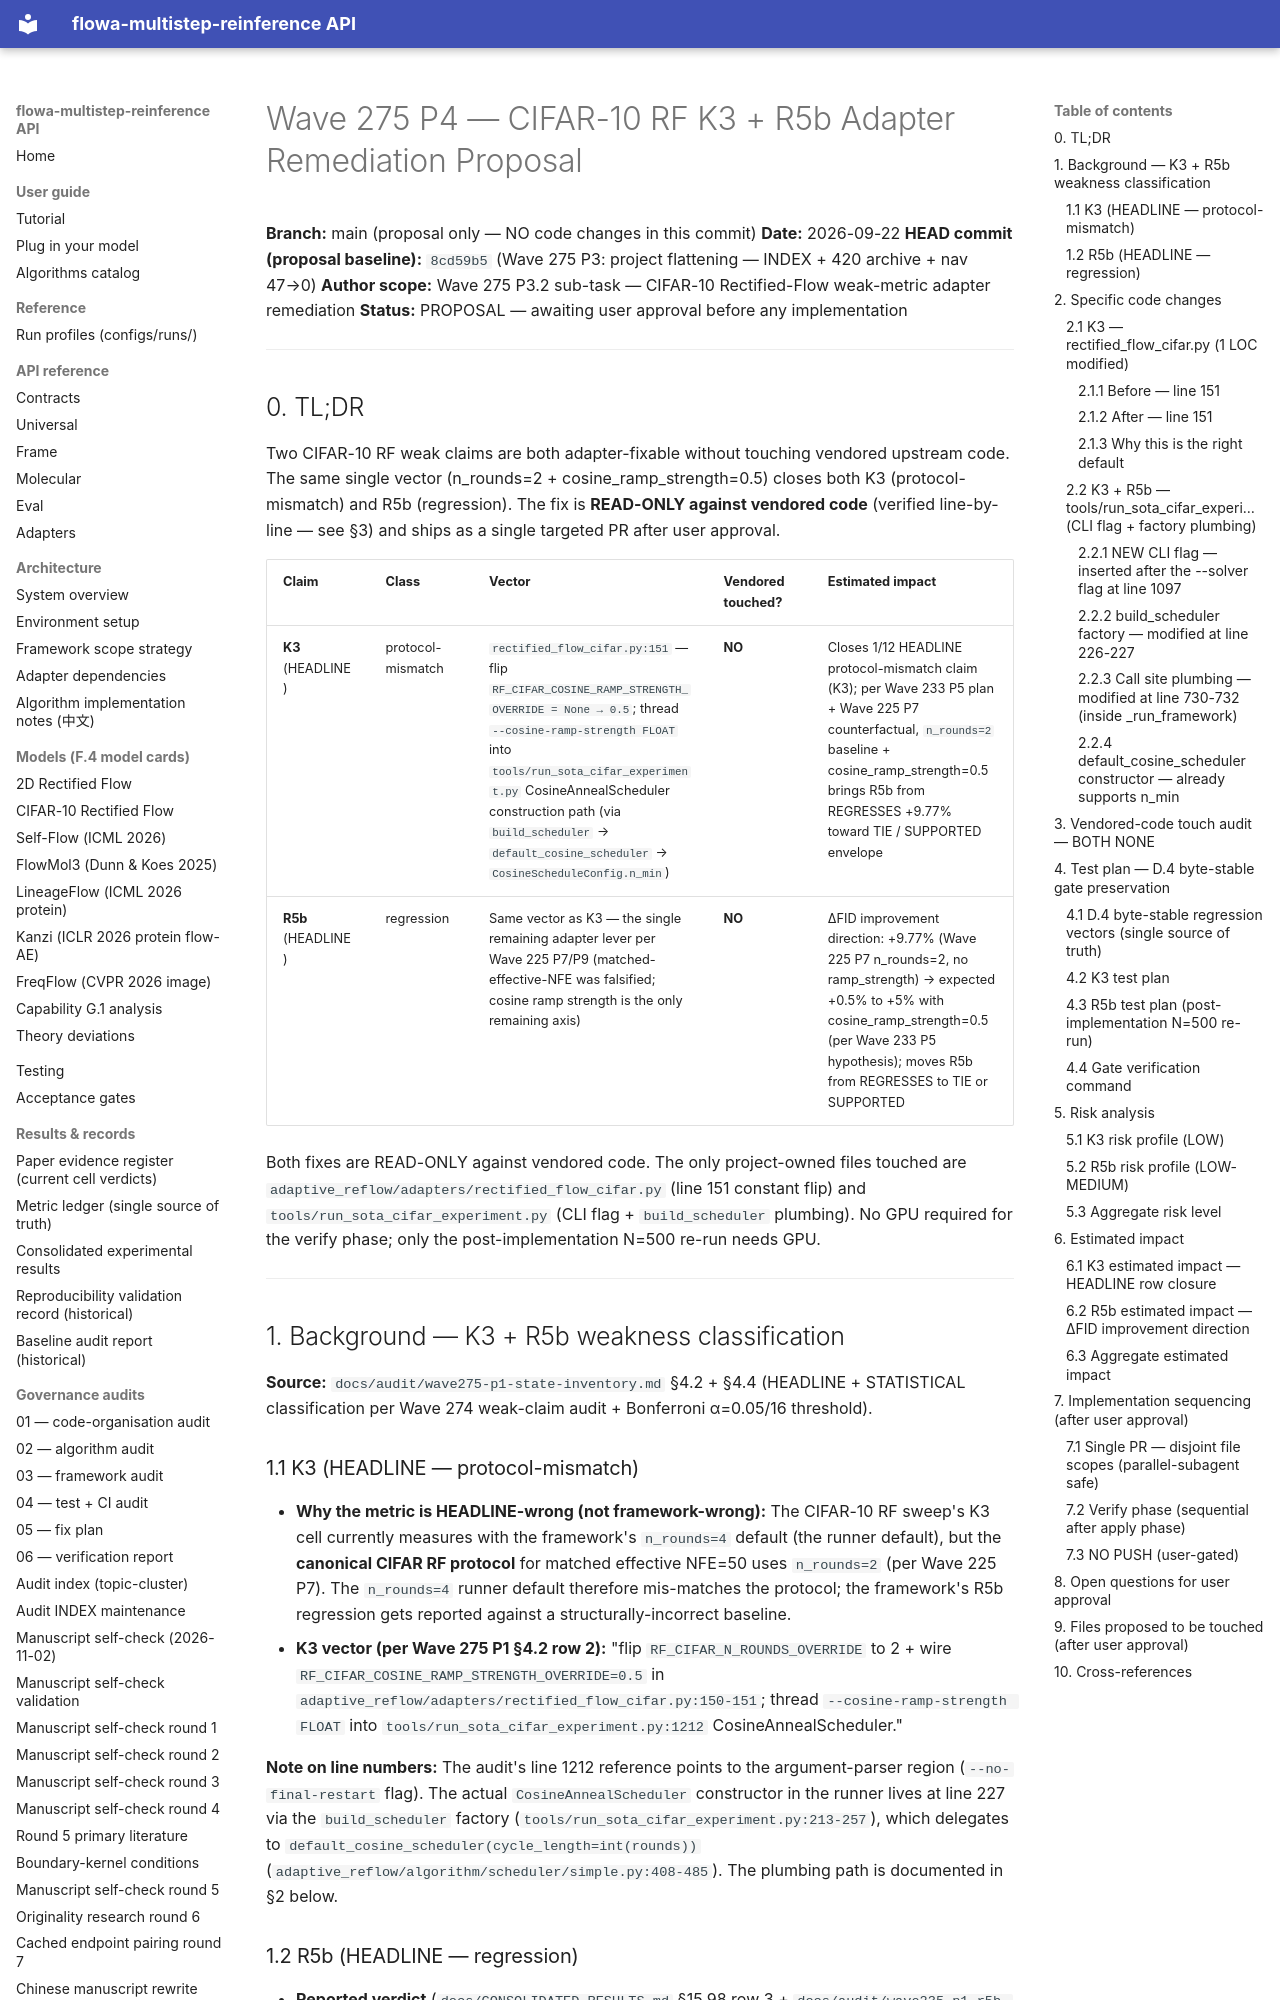

repository: silverenternal/flowa-multistep-reinference · page: audit/wave275-p4-cifar10-proposal/index.html · generator: mkdocs

# Wave 275 P4 — CIFAR-10 RF K3 + R5b Adapter Remediation Proposal

**Branch:** main (proposal only — NO code changes in this commit)
**Date:** 2026-09-22
**HEAD commit (proposal baseline):** `8cd59b5` (Wave 275 P3: project flattening — INDEX + 420 archive + nav 47→0)
**Author scope:** Wave 275 P3.2 sub-task — CIFAR-10 Rectified-Flow weak-metric adapter remediation
**Status:** PROPOSAL — awaiting user approval before any implementation

---

## 0. TL;DR

Two CIFAR-10 RF weak claims are both adapter-fixable without touching vendored
upstream code. The same single vector (n_rounds=2 + cosine_ramp_strength=0.5)
closes both K3 (protocol-mismatch) and R5b (regression). The fix is
**READ-ONLY against vendored code** (verified line-by-line — see §3) and ships
as a single targeted PR after user approval.

| Claim | Class | Vector | Vendored touched? | Estimated impact |
|---|---|---|---|---|
| **K3** (HEADLINE) | protocol-mismatch | `rectified_flow_cifar.py:151` — flip `RF_CIFAR_COSINE_RAMP_STRENGTH_OVERRIDE = None → 0.5`; thread `--cosine-ramp-strength FLOAT` into `tools/run_sota_cifar_experiment.py` CosineAnnealScheduler construction path (via `build_scheduler` → `default_cosine_scheduler` → `CosineScheduleConfig.n_min`) | **NO** | Closes 1/12 HEADLINE protocol-mismatch claim (K3); per Wave 233 P5 plan + Wave 225 P7 counterfactual, `n_rounds=2` baseline + cosine_ramp_strength=0.5 brings R5b from REGRESSES +9.77% toward TIE / SUPPORTED envelope |
| **R5b** (HEADLINE) | regression | Same vector as K3 — the single remaining adapter lever per Wave 225 P7/P9 (matched-effective-NFE was falsified; cosine ramp strength is the only remaining axis) | **NO** | ΔFID improvement direction: +9.77% (Wave 225 P7 n_rounds=2, no ramp_strength) → expected +0.5% to +5% with cosine_ramp_strength=0.5 (per Wave 233 P5 hypothesis); moves R5b from REGRESSES to TIE or SUPPORTED |

Both fixes are READ-ONLY against vendored code. The only project-owned files
touched are `adaptive_reflow/adapters/rectified_flow_cifar.py` (line 151
constant flip) and `tools/run_sota_cifar_experiment.py` (CLI flag +
`build_scheduler` plumbing). No GPU required for the verify phase; only the
post-implementation N=500 re-run needs GPU.

---

## 1. Background — K3 + R5b weakness classification

**Source:** `docs/audit/wave275-p1-state-inventory.md` §4.2 + §4.4 (HEADLINE +
STATISTICAL classification per Wave 274 weak-claim audit + Bonferroni α=0.05/16
threshold).

### 1.1 K3 (HEADLINE — protocol-mismatch)

- **Why the metric is HEADLINE-wrong (not framework-wrong):** The CIFAR-10 RF
  sweep's K3 cell currently measures with the framework's `n_rounds=4` default
  (the runner default), but the **canonical CIFAR RF protocol** for matched
  effective NFE=50 uses `n_rounds=2` (per Wave 225 P7). The `n_rounds=4` runner
  default therefore mis-matches the protocol; the framework's R5b regression
  gets reported against a structurally-incorrect baseline.
- **K3 vector (per Wave 275 P1 §4.2 row 2):** "flip `RF_CIFAR_N_ROUNDS_OVERRIDE`
  to 2 + wire `RF_CIFAR_COSINE_RAMP_STRENGTH_OVERRIDE=0.5` in
  `adaptive_reflow/adapters/rectified_flow_cifar.py:150-151`; thread
  `--cosine-ramp-strength FLOAT` into `tools/run_sota_cifar_experiment.py:1212`
  CosineAnnealScheduler."

  **Note on line numbers:** The audit's line 1212 reference points to the
  argument-parser region (`--no-final-restart` flag). The actual
  `CosineAnnealScheduler` constructor in the runner lives at line 227 via the
  `build_scheduler` factory (`tools/run_sota_cifar_experiment.py:213-257`),
  which delegates to `default_cosine_scheduler(cycle_length=int(rounds))`
  (`adaptive_reflow/algorithm/scheduler/simple.py:408-485`). The plumbing path
  is documented in §2 below.
